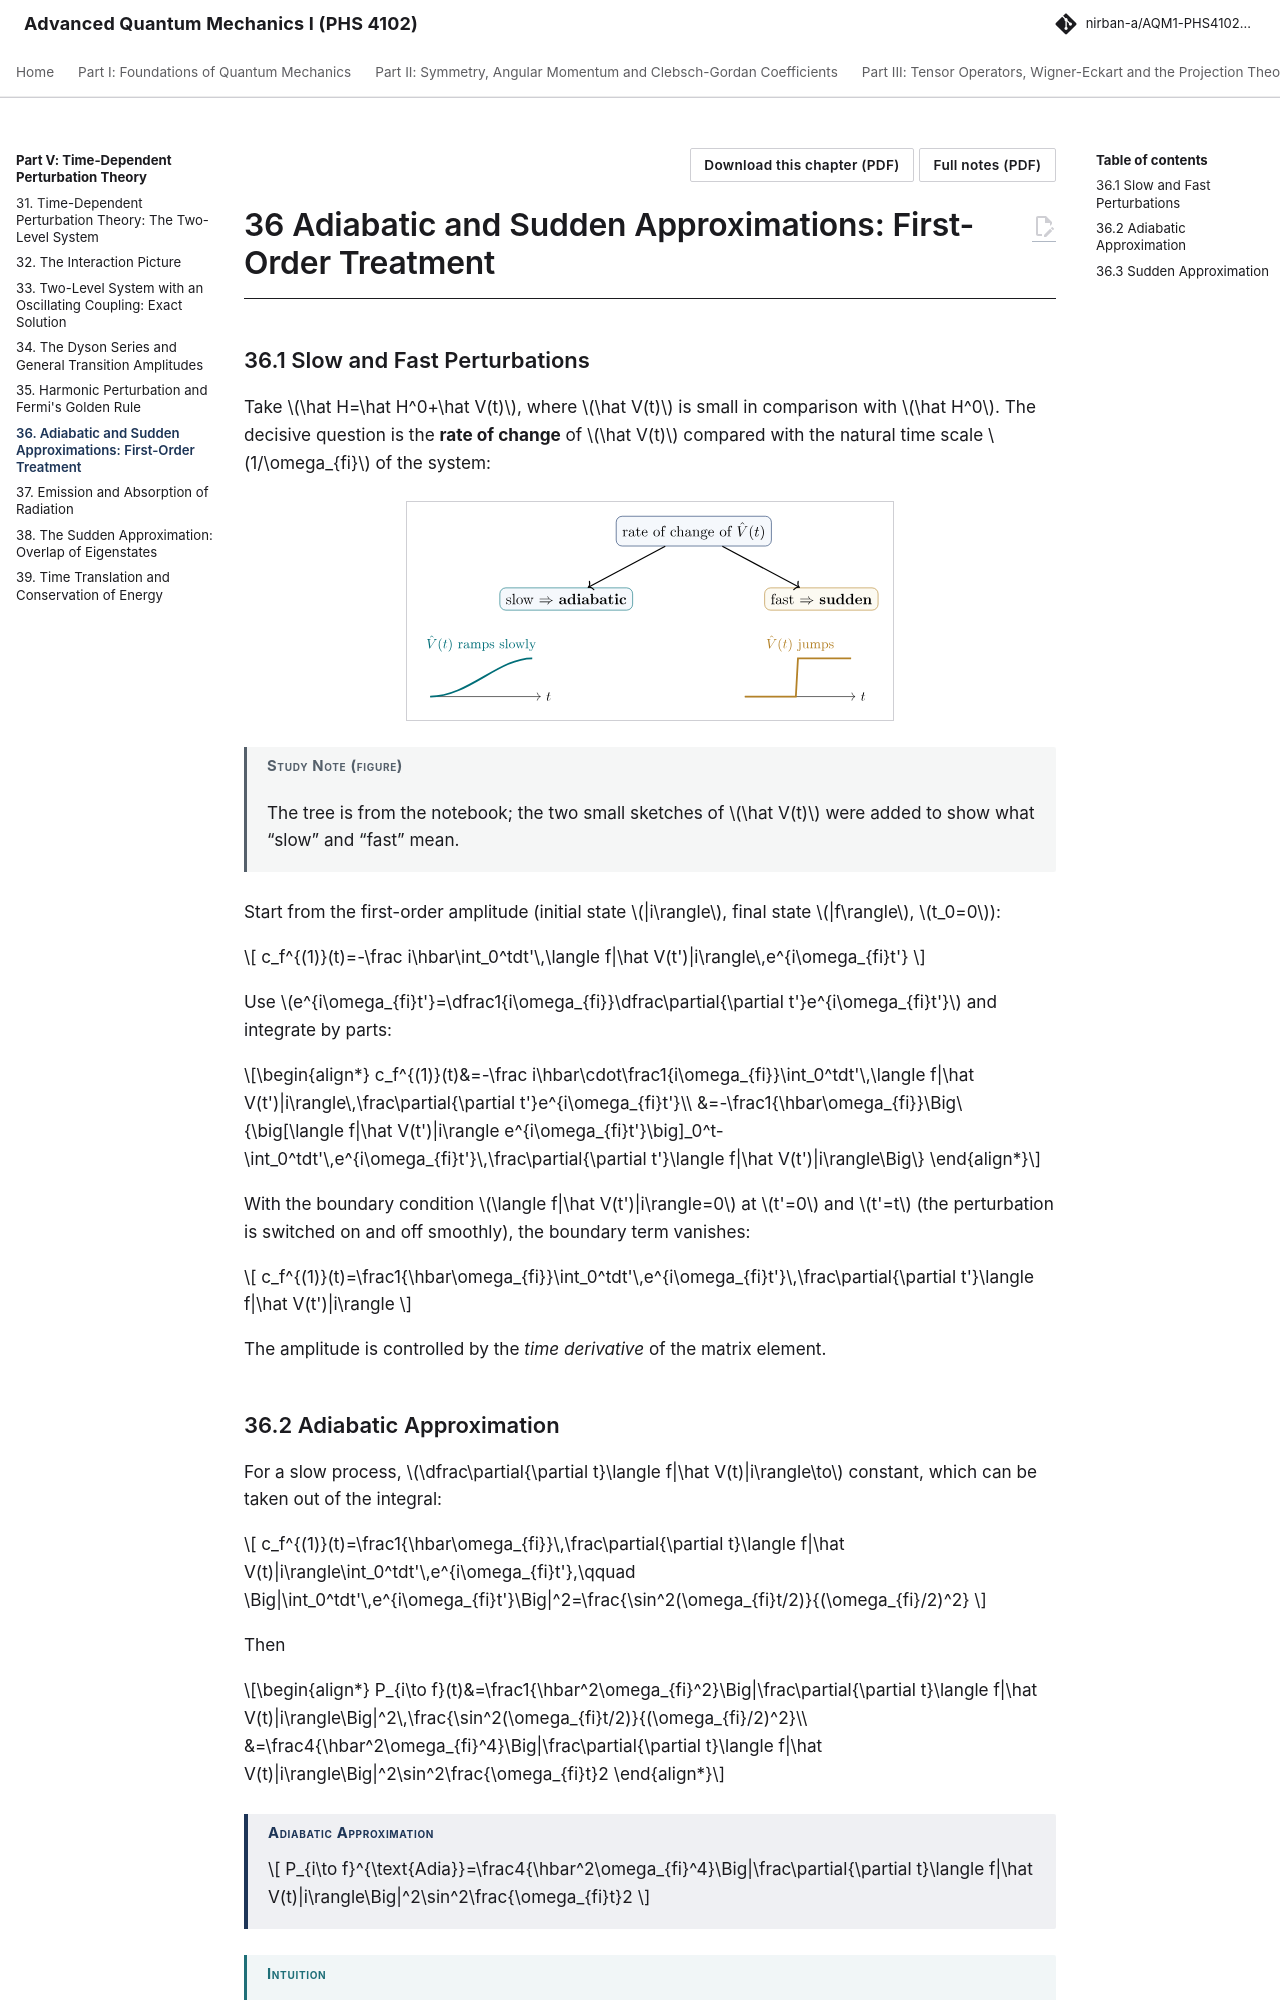

repository: Nirban-A/AQM1-PHS4102-Notes · page: 05-time-dependent-perturbation/36-adiabatic-sudden-approximations-first-order-treatment/index.html · generator: mkdocs

---
title: "Adiabatic and Sudden Approximations: First-Order Treatment"
part: 5
chapter: 36
source_book: "Griffiths and Schroeter, Introduction to Quantum Mechanics (3rd ed.)"
source_section: "11.5"
exam_asked: []
topics: []
---

# 36 Adiabatic and Sudden Approximations: First-Order Treatment

## 36.1 Slow and Fast Perturbations

Take $\hat H=\hat H^0+\hat V(t)$, where $\hat V(t)$ is small in comparison with $\hat H^0$. The decisive question is the **rate of change** of $\hat V(t)$ compared with the natural time scale $1/\omega_{fi}$ of the system:

![](../assets/figures/36-adiabatic-sudden-approximations-first-order-treatment-fig1.svg){ .fig }

!!! studynote "Study Note (figure)"

    The tree is from the notebook; the two small sketches of $\hat V(t)$ were added to show what “slow” and “fast” mean.

Start from the first-order amplitude (initial state $|i\rangle$, final state $|f\rangle$, $t_0=0$):

$$
c_f^{(1)}(t)=-\frac i\hbar\int_0^tdt'\,\langle f|\hat V(t')|i\rangle\,e^{i\omega_{fi}t'}
$$

Use $e^{i\omega_{fi}t'}=\dfrac1{i\omega_{fi}}\dfrac\partial{\partial t'}e^{i\omega_{fi}t'}$ and integrate by parts:

\begin{align*}
c_f^{(1)}(t)&=-\frac i\hbar\cdot\frac1{i\omega_{fi}}\int_0^tdt'\,\langle f|\hat V(t')|i\rangle\,\frac\partial{\partial t'}e^{i\omega_{fi}t'}\\
&=-\frac1{\hbar\omega_{fi}}\Big\{\big[\langle f|\hat V(t')|i\rangle e^{i\omega_{fi}t'}\big]_0^t-\int_0^tdt'\,e^{i\omega_{fi}t'}\,\frac\partial{\partial t'}\langle f|\hat V(t')|i\rangle\Big\}
\end{align*}

With the boundary condition $\langle f|\hat V(t')|i\rangle=0$ at $t'=0$ and $t'=t$ (the perturbation is switched on and off smoothly), the boundary term vanishes:

$$
c_f^{(1)}(t)=\frac1{\hbar\omega_{fi}}\int_0^tdt'\,e^{i\omega_{fi}t'}\,\frac\partial{\partial t'}\langle f|\hat V(t')|i\rangle
$$

The amplitude is controlled by the *time derivative* of the matrix element.
